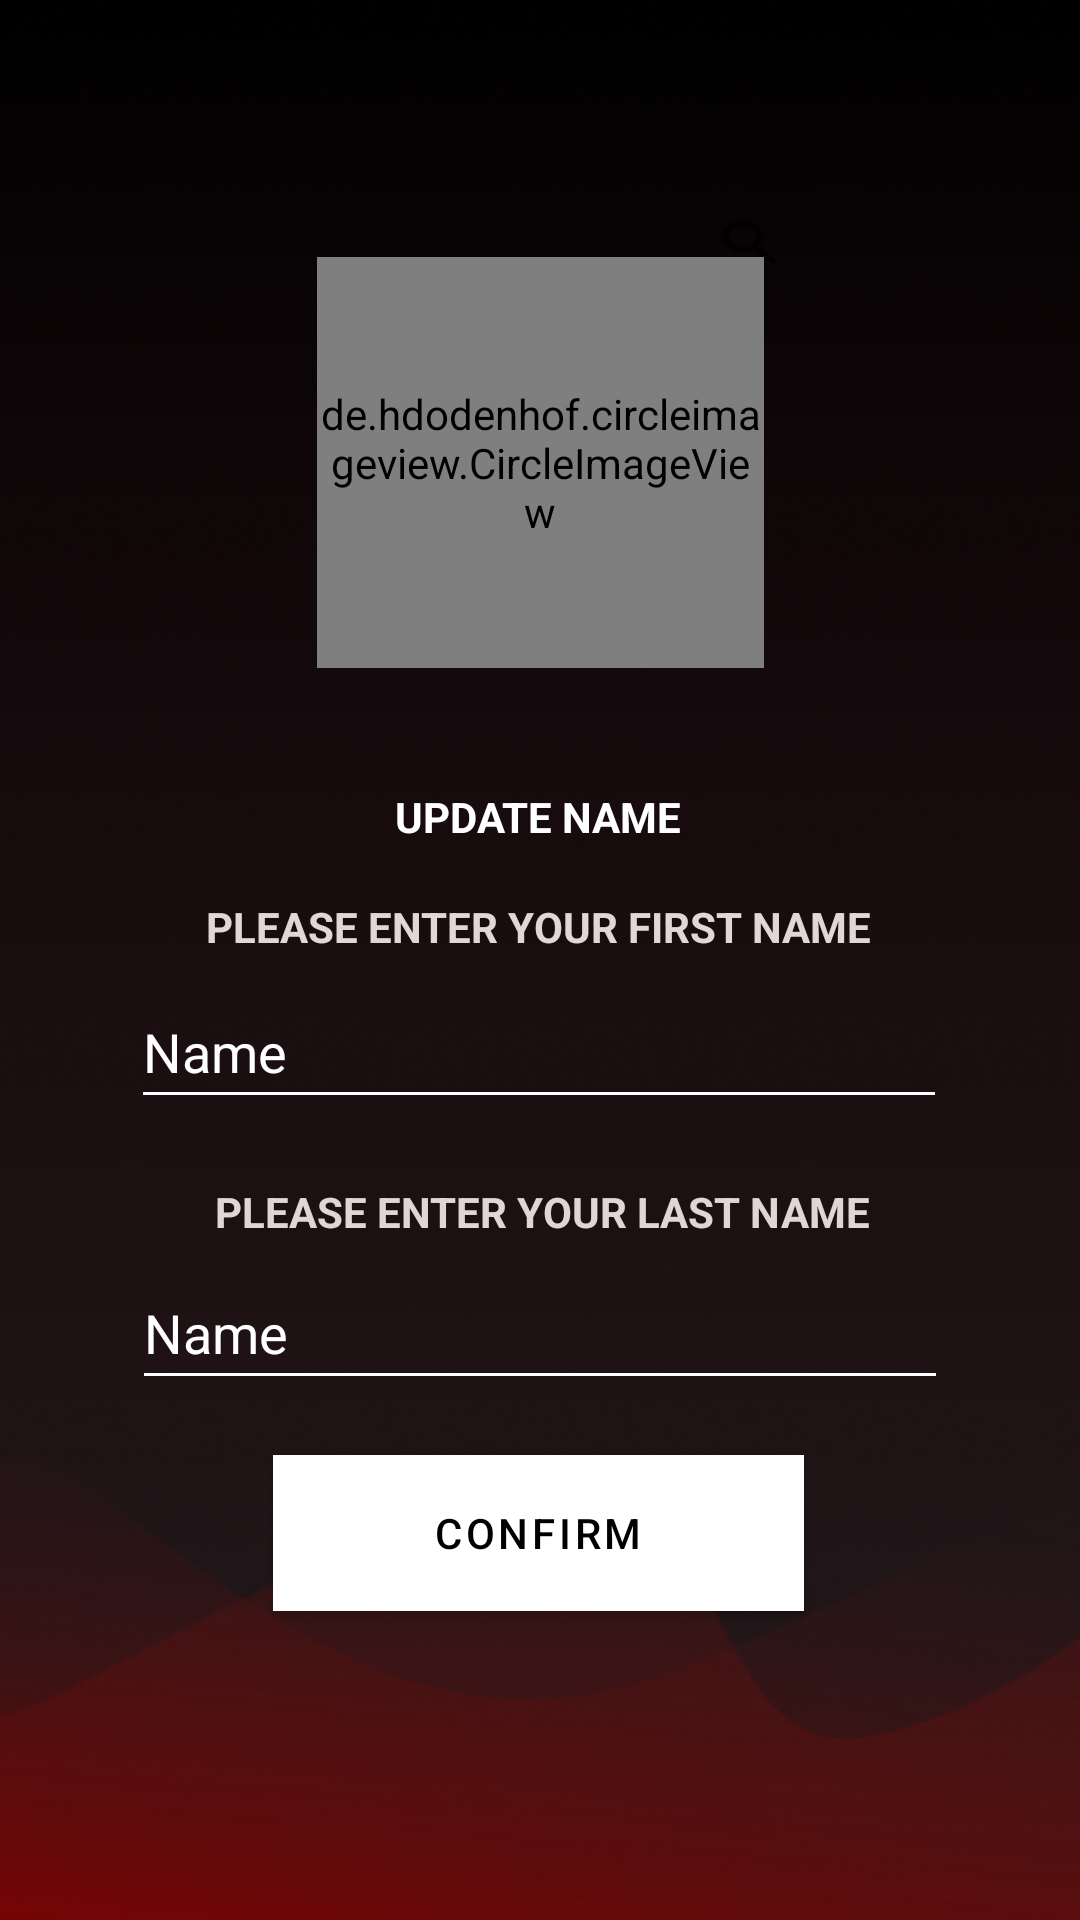

This screen was rendered from an Android layout file. Write that file and the resources it references.
<!-- AndroidManifest.xml: application theme AppTheme -->
<!-- res/layout/settings_edit_name.xml -->
<?xml version="1.0" encoding="utf-8"?>
<androidx.constraintlayout.widget.ConstraintLayout xmlns:android="http://schemas.android.com/apk/res/android"
    xmlns:app="http://schemas.android.com/apk/res-auto"
    xmlns:tools="http://schemas.android.com/tools"
    android:layout_width="match_parent"
    android:layout_height="match_parent"
    android:background="@drawable/bg_foster">

    <de.hdodenhof.circleimageview.CircleImageView
        android:id="@+id/setting_profile_image3"
        android:layout_width="149dp"
        android:layout_height="137dp"
        android:src="@drawable/ic_users"
        app:layout_constraintBottom_toBottomOf="parent"
        app:layout_constraintEnd_toEndOf="parent"
        app:layout_constraintStart_toStartOf="parent"
        app:layout_constraintTop_toTopOf="parent"
        app:layout_constraintVertical_bias="0.17" />

    <EditText
        android:id="@+id/editTextFirstName"
        android:layout_width="272dp"
        android:layout_height="48dp"
        android:ems="10"
        android:inputType="textPersonName"
        android:text="Name"
        android:textColor="@color/white"
        app:layout_constraintBottom_toBottomOf="parent"
        app:layout_constraintEnd_toEndOf="parent"
        app:layout_constraintHorizontal_bias="0.496"
        app:layout_constraintStart_toStartOf="parent"
        app:layout_constraintTop_toTopOf="parent"
        app:layout_constraintVertical_bias="0.549" />

    <EditText
        android:id="@+id/editTextLastName"
        android:layout_width="272dp"
        android:layout_height="48dp"
        android:ems="10"
        android:inputType="textPersonName"
        android:text="Name"
        android:textColor="@color/white"
        app:layout_constraintBottom_toBottomOf="parent"
        app:layout_constraintEnd_toEndOf="parent"
        app:layout_constraintStart_toStartOf="parent"
        app:layout_constraintTop_toTopOf="parent"
        app:layout_constraintVertical_bias="0.707" />

    <TextView
        android:id="@+id/TVUpdateName"
        android:layout_width="wrap_content"
        android:layout_height="wrap_content"
        android:text="UPDATE NAME"
        android:textColor="@color/white"
        android:textStyle="bold"
        app:layout_constraintBottom_toBottomOf="parent"
        app:layout_constraintEnd_toEndOf="parent"
        app:layout_constraintHorizontal_bias="0.498"
        app:layout_constraintStart_toStartOf="parent"
        app:layout_constraintTop_toTopOf="parent"
        app:layout_constraintVertical_bias="0.423" />

    <TextView
        android:id="@+id/TVEnterName"
        android:layout_width="wrap_content"
        android:layout_height="wrap_content"
        android:text="PLEASE ENTER YOUR FIRST NAME"
        android:textColor="#E2D7D7"
        android:textStyle="bold"
        app:layout_constraintBottom_toBottomOf="parent"
        app:layout_constraintEnd_toEndOf="parent"
        app:layout_constraintHorizontal_bias="0.497"
        app:layout_constraintStart_toStartOf="parent"
        app:layout_constraintTop_toTopOf="parent"
        app:layout_constraintVertical_bias="0.482" />

    <TextView
        android:id="@+id/TVEnterName2"
        android:layout_width="wrap_content"
        android:layout_height="wrap_content"
        android:text="PLEASE ENTER YOUR LAST NAME"
        android:textColor="#E1D6D6"
        android:textStyle="bold"
        app:layout_constraintBottom_toBottomOf="parent"
        app:layout_constraintEnd_toEndOf="parent"
        app:layout_constraintHorizontal_bias="0.507"
        app:layout_constraintStart_toStartOf="parent"
        app:layout_constraintTop_toTopOf="parent"
        app:layout_constraintVertical_bias="0.635" />

    <Button
        android:id="@+id/submitButton"
        android:layout_width="177dp"
        android:layout_height="52dp"
        android:background="@color/black"
        android:backgroundTint="#971F3C"
        android:text="CONFIRM"
        app:layout_constraintBottom_toBottomOf="parent"
        app:layout_constraintEnd_toEndOf="parent"
        app:layout_constraintHorizontal_bias="0.498"
        app:layout_constraintStart_toStartOf="parent"
        app:layout_constraintTop_toTopOf="parent"
        app:layout_constraintVertical_bias="0.825" />

</androidx.constraintlayout.widget.ConstraintLayout>
<!-- resources referenced by this layout -->
<resources>
  <color name="black">#FF000000</color>
  <color name="white">#FFFFFFFF</color>
  <!-- drawable bg_foster (drawable) -->
  <vector xmlns:android="http://schemas.android.com/apk/res/android"
      xmlns:aapt="http://schemas.android.com/aapt"
      android:width="360dp"
      android:height="800dp"
      android:viewportWidth="360"
      android:viewportHeight="800">
    <path
        android:pathData="M0,0h360v800h-360z">
      <aapt:attr name="android:fillColor">
        <gradient 
            android:startX="180"
            android:startY="0"
            android:endX="180"
            android:endY="800"
            android:type="linear">
          <item android:offset="0" android:color="#FF000000"/>
          <item android:offset="1" android:color="#2D000A"/>
          <item android:offset="1" android:color="#450011"/>
        </gradient>
      </aapt:attr>
    </path>
  </vector>
  <!-- drawable ic_users: png bitmap (drawable-v24, 16795 bytes) -->
  <style name="AppTheme" parent="Theme.MaterialComponents.DayNight.DarkActionBar">
          <item name="colorPrimary">@color/white</item>
  
          <item name="android:textColorPrimary">@color/black</item>
  
          <item name="colorOnPrimary">@color/black</item>
  
          <item name="windowActionBar">false</item>
          <item name="windowNoTitle">true</item>
          <item name="color">@color/maroon</item>
          <item name="android:textColorSecondary">@color/white</item>
          
  
  
          <item name="android:statusBarColor">?attr/colorOnPrimary</item>
      </style>
  <color name="maroon">#810000</color>
</resources>
